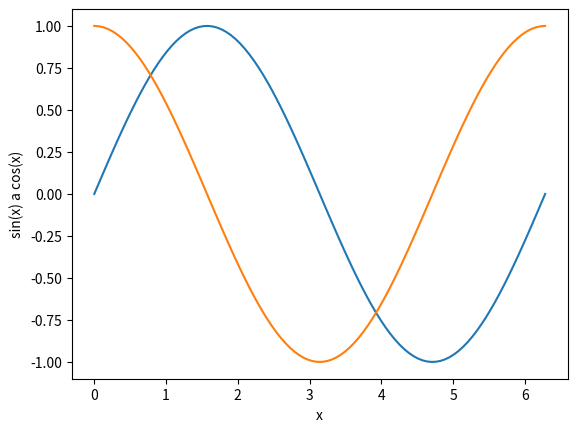

This chart was generated by the following Python code:
# Knihovny Numpy a matplotlib
#
# Třetí demonstrační příklad:
# - vykreslení průběhů funkcí sin a cos
#   do jediného grafu

import numpy as np
import matplotlib.pyplot as plt

# hodnoty na x-ové ose
x = np.linspace(0, 2*np.pi, 100)

# hodnoty na y-ové ose: první funkce
y1 = np.sin(x)

# hodnoty na y-ové ose: druhá funkce
y2 = np.cos(x)

# vykreslit průběh obou funkcí
plt.plot(x, y1, x, y2)

# popis os
plt.xlabel("x")
plt.ylabel("sin(x) a cos(x)")

# zobrazení grafu
plt.show()

